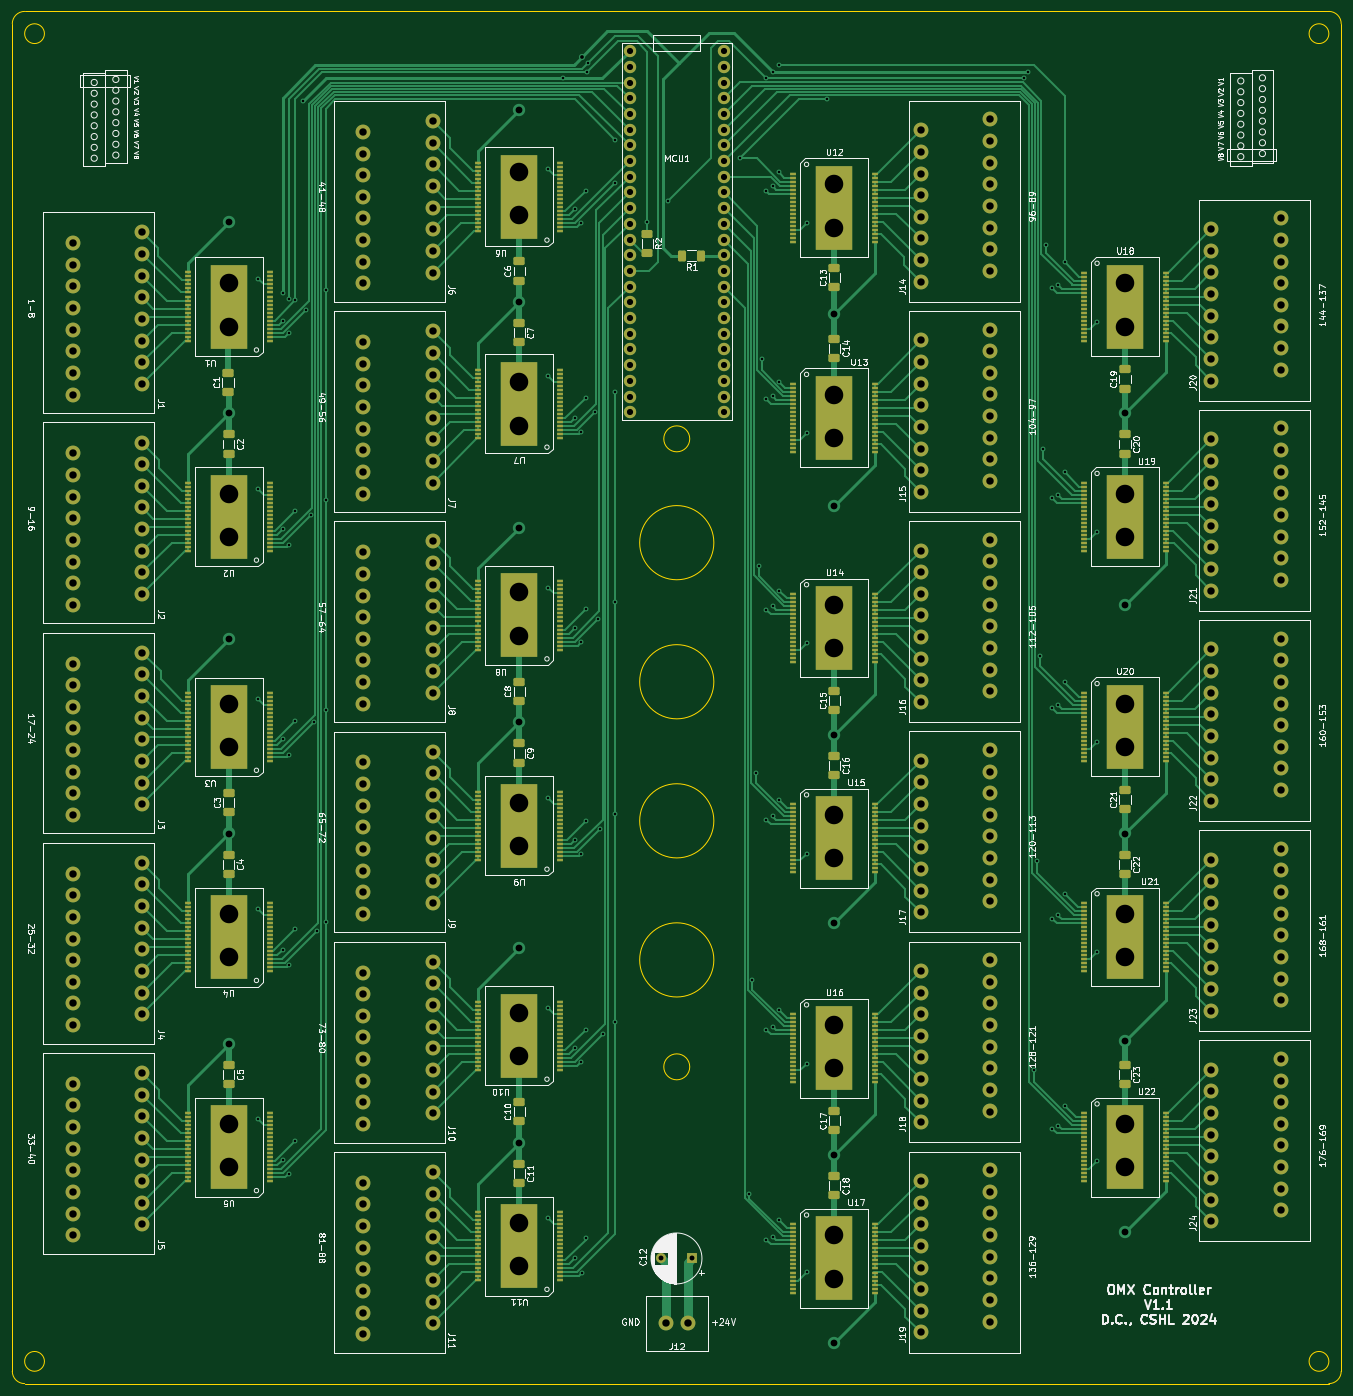
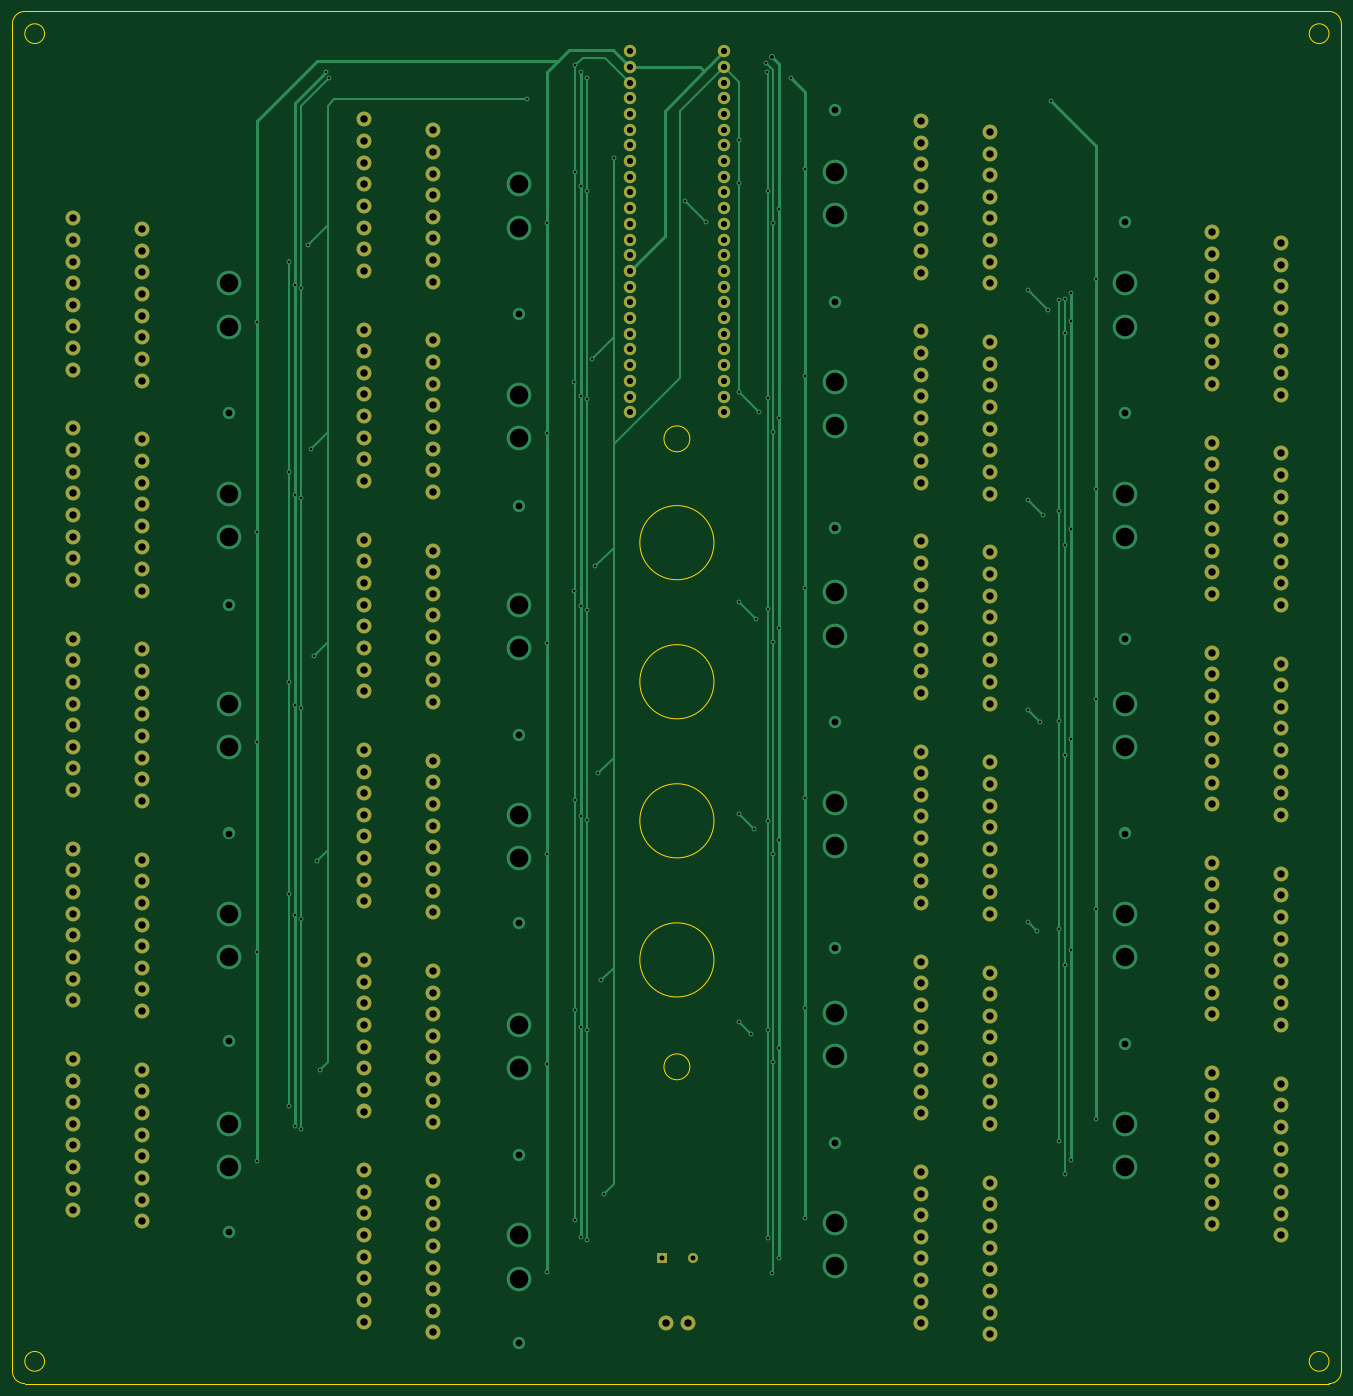
Circuit board: 13 layer files. Board 215.0 x 222.0 mm.
- bottom_copper: OM3Controller-B_Cu.gbr (42955 bytes)
- bottom_mask: OM3Controller-B_Mask.gbr (11528 bytes)
- paste: OM3Controller-B_Paste.gbr (462 bytes)
- bottom_silk: OM3Controller-B_Silkscreen.gbr (463 bytes)
- outline: OM3Controller-Edge_Cuts.gbr (1790 bytes)
- top_copper: OM3Controller-F_Cu.gbr (152209 bytes)
- top_mask: OM3Controller-F_Mask.gbr (36165 bytes)
- paste: OM3Controller-F_Paste.gbr (25029 bytes)
- top_silk: OM3Controller-F_Silkscreen.gbr (138926 bytes)
- inner_copper: OM3Controller-In1_Cu.gbr (1665420 bytes)
- inner_copper: OM3Controller-In2_Cu.gbr (1692201 bytes)
- drill: OM3Controller-NPTH.drl (274 bytes)
- drill: OM3Controller-PTH.drl (10933 bytes)

=== bottom_copper: OM3Controller-B_Cu.gbr (42955 bytes, source omitted) ===
=== bottom_mask: OM3Controller-B_Mask.gbr (11528 bytes, source omitted) ===
=== paste: OM3Controller-B_Paste.gbr ===
%TF.GenerationSoftware,KiCad,Pcbnew,(6.0.10)*%
%TF.CreationDate,2024-04-02T10:47:47-04:00*%
%TF.ProjectId,OM3Controller,4f4d3343-6f6e-4747-926f-6c6c65722e6b,rev?*%
%TF.SameCoordinates,Original*%
%TF.FileFunction,Paste,Bot*%
%TF.FilePolarity,Positive*%
%FSLAX46Y46*%
G04 Gerber Fmt 4.6, Leading zero omitted, Abs format (unit mm)*
G04 Created by KiCad (PCBNEW (6.0.10)) date 2024-04-02 10:47:47*
%MOMM*%
%LPD*%
G01*
G04 APERTURE LIST*
G04 APERTURE END LIST*
M02*

=== bottom_silk: OM3Controller-B_Silkscreen.gbr ===
%TF.GenerationSoftware,KiCad,Pcbnew,(6.0.10)*%
%TF.CreationDate,2024-04-02T10:47:47-04:00*%
%TF.ProjectId,OM3Controller,4f4d3343-6f6e-4747-926f-6c6c65722e6b,rev?*%
%TF.SameCoordinates,Original*%
%TF.FileFunction,Legend,Bot*%
%TF.FilePolarity,Positive*%
%FSLAX46Y46*%
G04 Gerber Fmt 4.6, Leading zero omitted, Abs format (unit mm)*
G04 Created by KiCad (PCBNEW (6.0.10)) date 2024-04-02 10:47:47*
%MOMM*%
%LPD*%
G01*
G04 APERTURE LIST*
G04 APERTURE END LIST*
M02*

=== outline: OM3Controller-Edge_Cuts.gbr ===
%TF.GenerationSoftware,KiCad,Pcbnew,(6.0.10)*%
%TF.CreationDate,2024-04-02T10:47:47-04:00*%
%TF.ProjectId,OM3Controller,4f4d3343-6f6e-4747-926f-6c6c65722e6b,rev?*%
%TF.SameCoordinates,Original*%
%TF.FileFunction,Profile,NP*%
%FSLAX46Y46*%
G04 Gerber Fmt 4.6, Leading zero omitted, Abs format (unit mm)*
G04 Created by KiCad (PCBNEW (6.0.10)) date 2024-04-02 10:47:47*
%MOMM*%
%LPD*%
G01*
G04 APERTURE LIST*
%TA.AperFunction,Profile*%
%ADD10C,0.100000*%
%TD*%
G04 APERTURE END LIST*
D10*
X334600000Y-305750000D02*
G75*
G03*
X334600000Y-305750000I-2100000J0D01*
G01*
X440000000Y-137000000D02*
X440000000Y-355000000D01*
X338500000Y-288450000D02*
G75*
G03*
X338500000Y-288450000I-6000000J0D01*
G01*
X225000000Y-355000000D02*
G75*
G03*
X227000000Y-357000000I2000000J0D01*
G01*
X334600000Y-204150000D02*
G75*
G03*
X334600000Y-204150000I-2100000J0D01*
G01*
X227000000Y-135000000D02*
X438000000Y-135000000D01*
X438000000Y-357000000D02*
X227000000Y-357000000D01*
X438000000Y-353400000D02*
G75*
G03*
X438000000Y-353400000I-1600000J0D01*
G01*
X338500000Y-265950000D02*
G75*
G03*
X338500000Y-265950000I-6000000J0D01*
G01*
X227000000Y-135000000D02*
G75*
G03*
X225000000Y-137000000I0J-2000000D01*
G01*
X338500000Y-243450000D02*
G75*
G03*
X338500000Y-243450000I-6000000J0D01*
G01*
X338500000Y-220950000D02*
G75*
G03*
X338500000Y-220950000I-6000000J0D01*
G01*
X438000000Y-138600000D02*
G75*
G03*
X438000000Y-138600000I-1600000J0D01*
G01*
X438000000Y-357000000D02*
G75*
G03*
X440000000Y-355000000I0J2000000D01*
G01*
X230200000Y-138600000D02*
G75*
G03*
X230200000Y-138600000I-1600000J0D01*
G01*
X225000000Y-355000000D02*
X225000000Y-137000000D01*
X440000000Y-137000000D02*
G75*
G03*
X438000000Y-135000000I-2000000J0D01*
G01*
X230200000Y-353400000D02*
G75*
G03*
X230200000Y-353400000I-1600000J0D01*
G01*
M02*

=== top_copper: OM3Controller-F_Cu.gbr (152209 bytes, source omitted) ===
=== top_mask: OM3Controller-F_Mask.gbr (36165 bytes, source omitted) ===
=== paste: OM3Controller-F_Paste.gbr (25029 bytes, source omitted) ===
=== top_silk: OM3Controller-F_Silkscreen.gbr (138926 bytes, source omitted) ===
=== inner_copper: OM3Controller-In1_Cu.gbr (1665420 bytes, source omitted) ===
=== inner_copper: OM3Controller-In2_Cu.gbr (1692201 bytes, source omitted) ===
=== drill: OM3Controller-NPTH.drl ===
M48
; DRILL file {KiCad (6.0.10)} date Tue Apr  2 10:47:44 2024
; FORMAT={-:-/ absolute / inch / decimal}
; #@! TF.CreationDate,2024-04-02T10:47:44-04:00
; #@! TF.GenerationSoftware,Kicad,Pcbnew,(6.0.10)
; #@! TF.FileFunction,NonPlated,1,4,NPTH
FMAT,2
INCH
%
G90
G05
T0
M30

=== drill: OM3Controller-PTH.drl (10933 bytes, source omitted) ===
